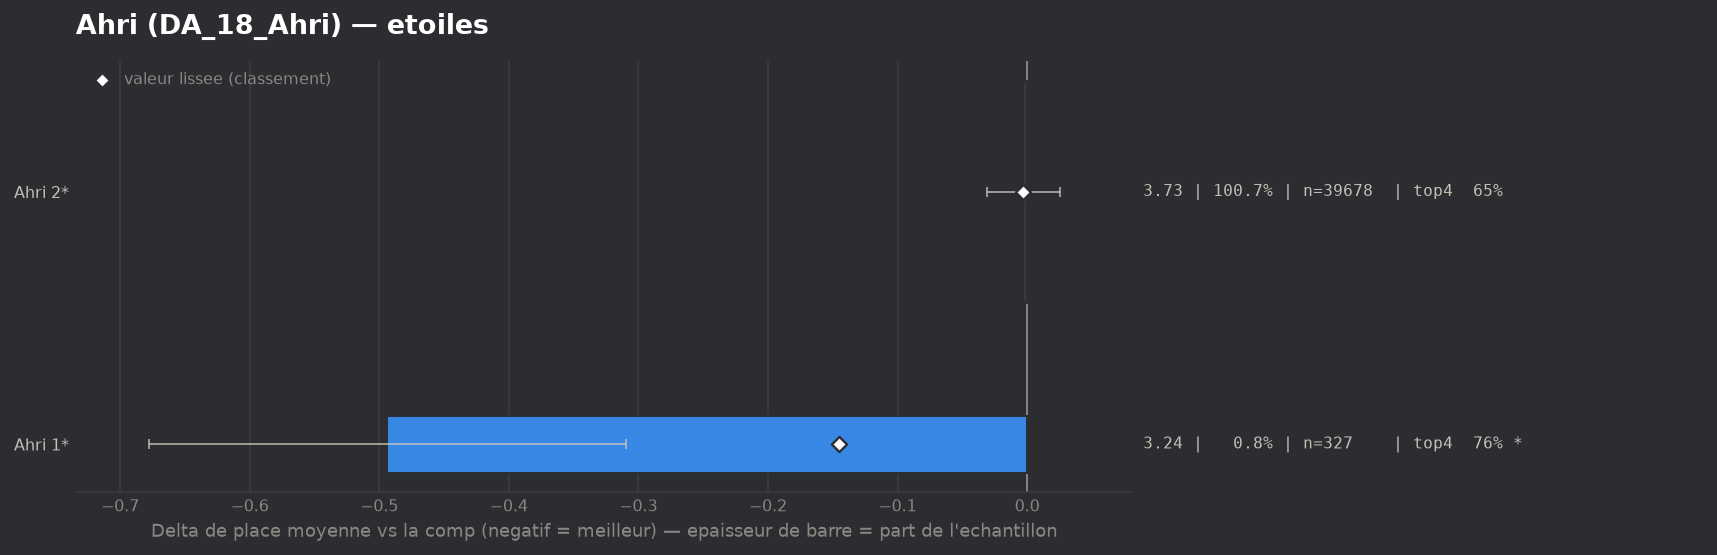

The data file committed next to this chart (first rows):
group, label, n, share, avg_place, shrunk_avg, score, d_avg, d_avg_pess, impact, d_top4, win, top2, top4, sd, z, p, significant
populaire, Ahri 1*, 327, 0.008303, 3.239, 3.588, -0.145, -0.494, -0.31, 0.0012, 0.1165, 0.0948, 0.4281, 0.7645, 1.691, -5.25, 0.0, True
populaire, Ahri 2*, 39678, 1.007, 3.729, 3.729, -0.003, -0.003, 0.0, 0.0033, 0.0008, 0.1604, 0.3307, 0.6488, 2.014, -0.23, 0.8169, False
